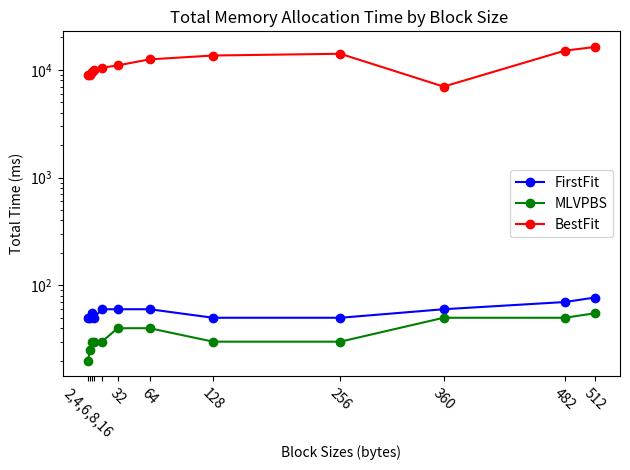

Python code for this plot:
import matplotlib.pyplot as plt
import numpy as np

# Data for the strategies and block sizes
block_sizes = ['2,4,6,8,16', '', '', '', '', '32', '64', '128', '256', '360', '482', '512']
strategies = ['FirstFit', 'MLVPBS', 'BestFit']

# Total times for each strategy and block size
total_times = [
    # Times for different block sizes and strategies
    [50, 20, 8967], [50, 25, 9034], [55.0, 30.0, 9589.0], [50, 30, 9989], 
    [60, 30, 10445], [60, 40, 11009], [60, 40, 12506], [50, 30, 13587], 
    [50, 30, 14099], [60.0, 50.0, 6991.0], [70.0, 50.0, 15070.0], [77, 55, 16289]
]

# Convert block sizes to x-axis values (numeric values)
x = np.array([2, 4, 6, 8, 16, 32, 64, 128, 256, 360, 482, 512])

# Plot total times for each strategy using a line plot
plt.plot(x, [i[0] for i in total_times], label='FirstFit', marker='o', color='blue')
plt.plot(x, [i[1] for i in total_times], label='MLVPBS', marker='o', color='green')
plt.plot(x, [i[2] for i in total_times], label='BestFit', marker='o', color='red')

# Add labels and title
plt.xlabel('Block Sizes (bytes)')
plt.ylabel('Total Time (ms)')
plt.title('Total Memory Allocation Time by Block Size ')

# Set y-axis to log scale for better readability
plt.yscale('log')

# Set custom x-ticks with corresponding block sizes
plt.xticks(x, block_sizes, rotation=315)

# Add a legend
plt.legend()

# Display the plot with a tight layout
plt.tight_layout()
plt.show()
